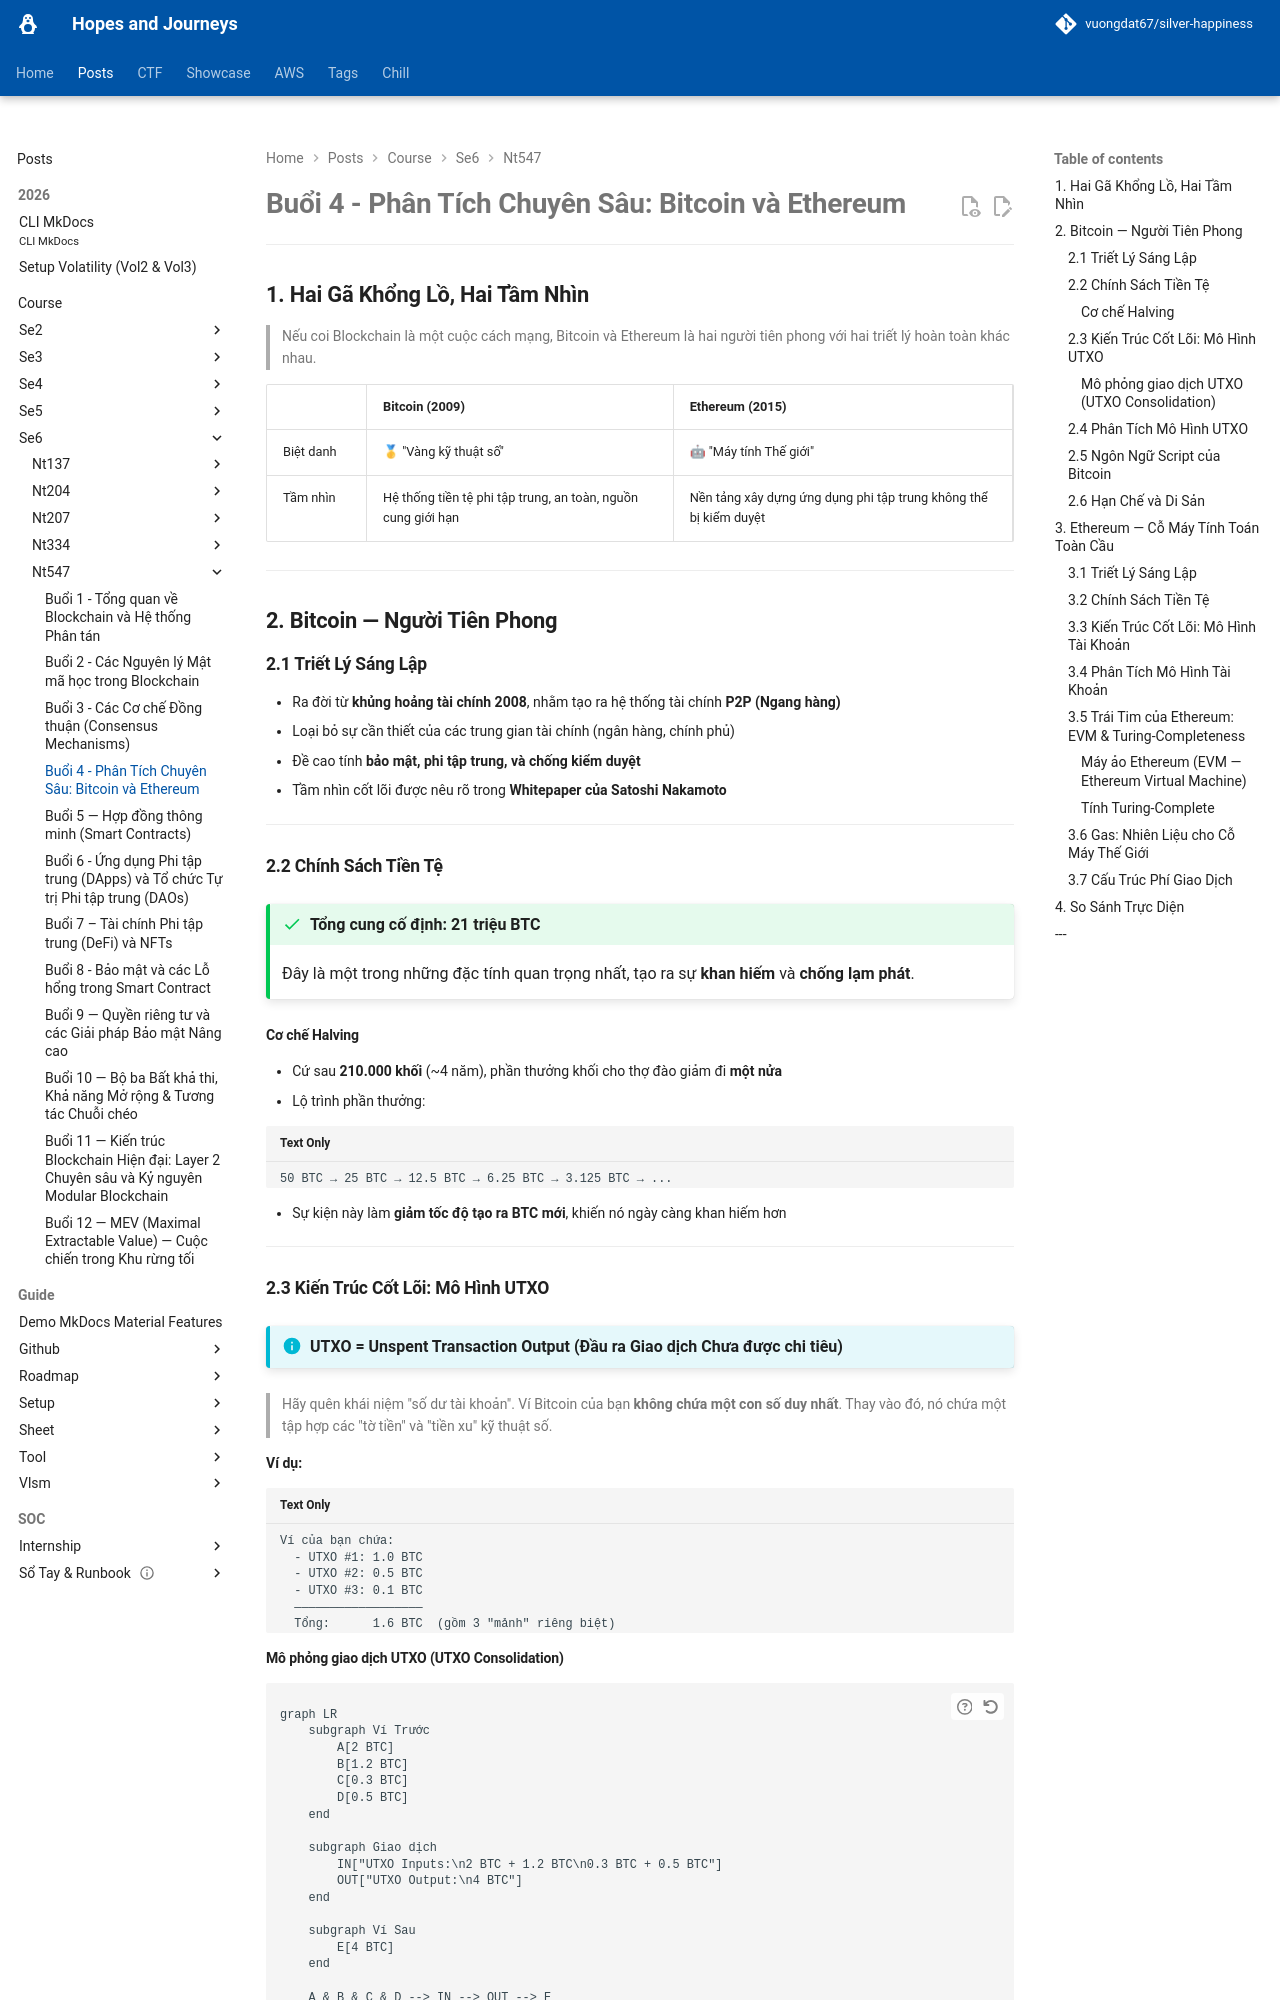

repository: vuongdat67/silver-happiness · page: posts/course/se6/nt547/L4/index.html · generator: mkdocs

# Buổi 4 - Phân Tích Chuyên Sâu: Bitcoin và Ethereum

---

## 1. Hai Gã Khổng Lồ, Hai Tầm Nhìn

> Nếu coi Blockchain là một cuộc cách mạng, Bitcoin và Ethereum là hai người tiên phong với hai triết lý hoàn toàn khác nhau.

| | Bitcoin (2009) | Ethereum (2015) |
|---|---|---|
| Biệt danh | 🥇 "Vàng kỹ thuật số" | 🤖 "Máy tính Thế giới" |
| Tầm nhìn | Hệ thống tiền tệ phi tập trung, an toàn, nguồn cung giới hạn | Nền tảng xây dựng ứng dụng phi tập trung không thể bị kiểm duyệt |

---

## 2. Bitcoin — Người Tiên Phong

### 2.1 Triết Lý Sáng Lập

- Ra đời từ **khủng hoảng tài chính 2008**, nhằm tạo ra hệ thống tài chính **P2P (Ngang hàng)**
- Loại bỏ sự cần thiết của các trung gian tài chính (ngân hàng, chính phủ)
- Đề cao tính **bảo mật, phi tập trung, và chống kiểm duyệt**
- Tầm nhìn cốt lõi được nêu rõ trong **Whitepaper của Satoshi Nakamoto**

---

### 2.2 Chính Sách Tiền Tệ

!!! success "Tổng cung cố định: 21 triệu BTC"
    Đây là một trong những đặc tính quan trọng nhất, tạo ra sự **khan hiếm** và **chống lạm phát**.

#### Cơ chế Halving

- Cứ sau **210.000 khối** (~4 năm), phần thưởng khối cho thợ đào giảm đi **một nửa**
- Lộ trình phần thưởng:

```
50 BTC → 25 BTC → 12.5 BTC → 6.25 BTC → 3.125 BTC → ...
```

- Sự kiện này làm **giảm tốc độ tạo ra BTC mới**, khiến nó ngày càng khan hiếm hơn

---

### 2.3 Kiến Trúc Cốt Lõi: Mô Hình UTXO

!!! info "UTXO = Unspent Transaction Output (Đầu ra Giao dịch Chưa được chi tiêu)"

> Hãy quên khái niệm "số dư tài khoản". Ví Bitcoin của bạn **không chứa một con số duy nhất**. Thay vào đó, nó chứa một tập hợp các "tờ tiền" và "tiền xu" kỹ thuật số.

**Ví dụ:**

```
Ví của bạn chứa:
  - UTXO #1: 1.0 BTC
  - UTXO #2: 0.5 BTC
  - UTXO #3: 0.1 BTC
  ──────────────────
  Tổng:      1.6 BTC  (gồm 3 "mảnh" riêng biệt)
```

#### Mô phỏng giao dịch UTXO (UTXO Consolidation)

```mermaid
graph LR
    subgraph Ví Trước
        A[2 BTC]
        B[1.2 BTC]
        C[0.3 BTC]
        D[0.5 BTC]
    end

    subgraph Giao dịch
        IN["UTXO Inputs:\n2 BTC + 1.2 BTC\n0.3 BTC + 0.5 BTC"]
        OUT["UTXO Output:\n4 BTC"]
    end

    subgraph Ví Sau
        E[4 BTC]
    end

    A & B & C & D --> IN --> OUT --> E
```

---
